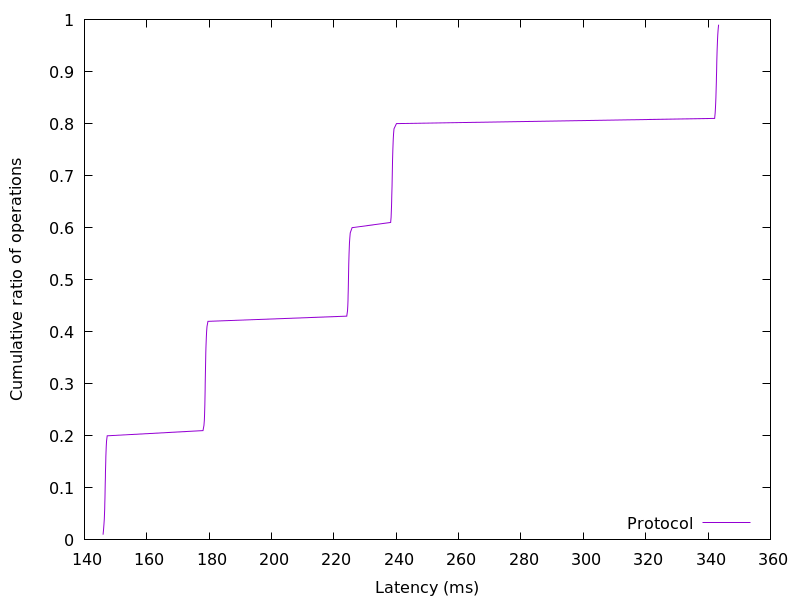

Values plotted in this chart, from the file beside it:
145.965568, 0.01
146.1, 0.02
146.3, 0.03
146.4, 0.04
146.4, 0.05
146.5, 0.06
146.5, 0.07
146.6, 0.08
146.6, 0.09
146.6, 0.1
146.7, 0.11
146.7, 0.12
146.7, 0.13
146.8, 0.14
146.8, 0.15
146.9, 0.16
146.9, 0.17
147, 0.18
147.1, 0.19
147.3, 0.2
178, 0.21
178.3, 0.22
178.4, 0.23
178.5, 0.24
178.6, 0.25
178.6, 0.26
178.6, 0.27
178.7, 0.28
178.7, 0.29
178.7, 0.3
178.8, 0.31
178.8, 0.32
178.8, 0.33
178.9, 0.34
178.9, 0.35
178.9, 0.36
179, 0.37
179, 0.38
179.1, 0.39
179.2, 0.4
179.3, 0.41
179.6, 0.42
224.1, 0.43
224.4, 0.44
224.5, 0.45
224.5, 0.46
224.6, 0.47
224.6, 0.48
224.6, 0.49
224.7, 0.5
224.7, 0.51
224.7, 0.52
224.8, 0.53
224.8, 0.54
224.9, 0.55
224.9, 0.56
225, 0.57
225.1, 0.58
225.2, 0.59
225.8, 0.6
238.2, 0.61
... 38 more rows
